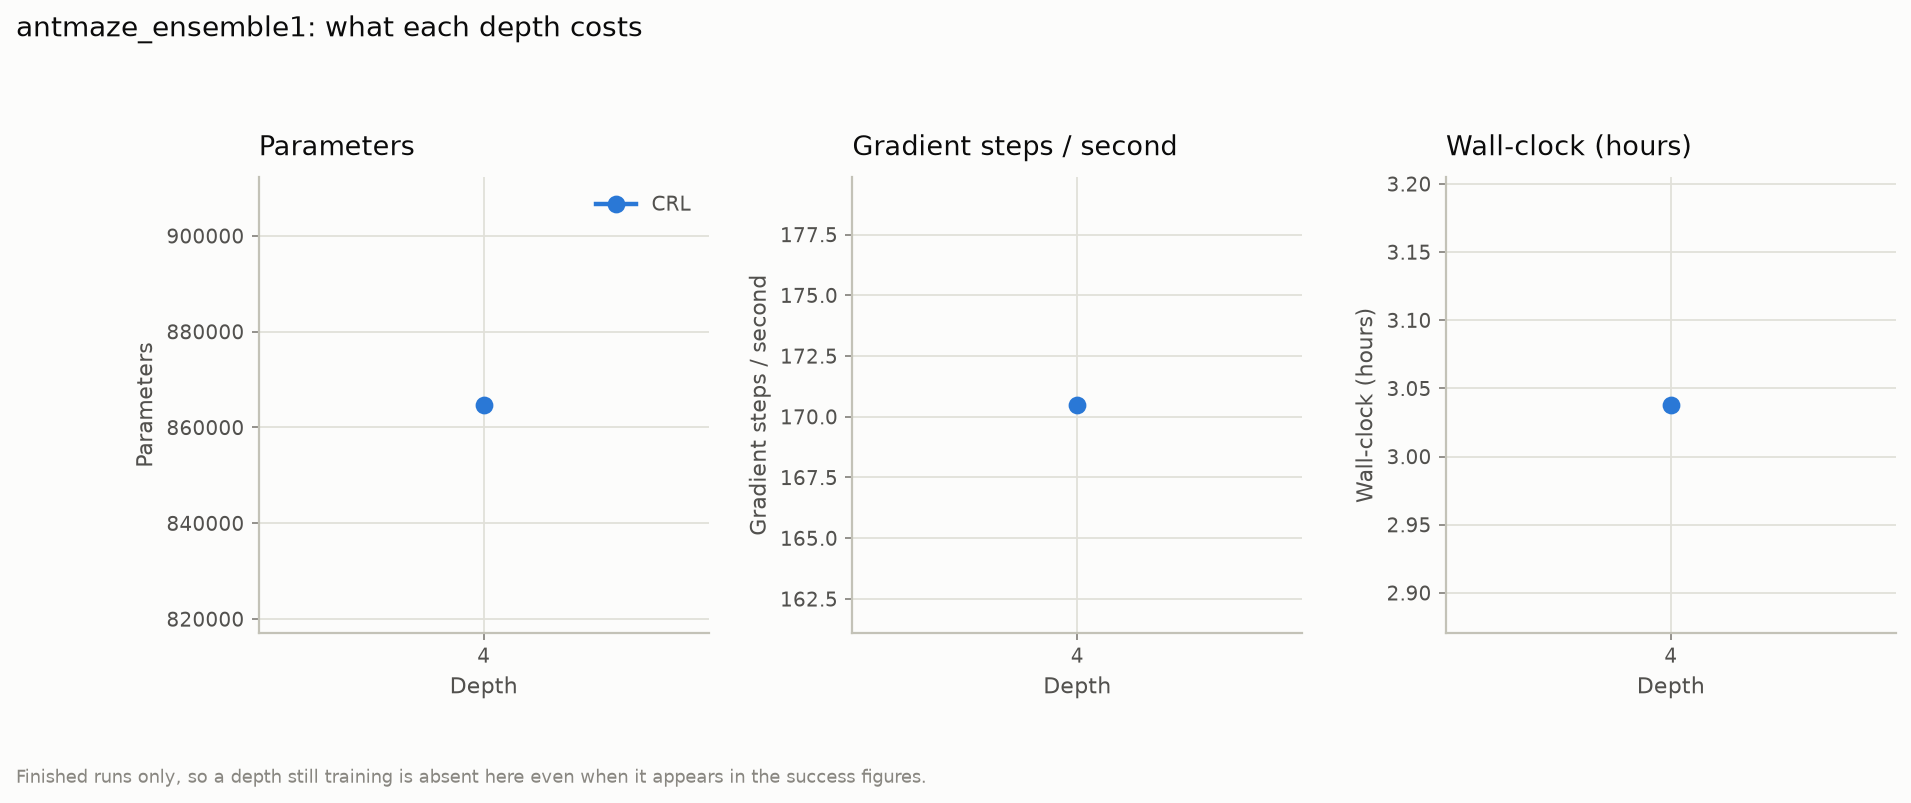

Source data for this figure (header and first rows):
agent, depth, params, steps_per_s, wall_clock_h, peak_rss_gb
crl, 4, 864648, 178.4, 3.12, 1.6
crl, 4, 864648, 171.4, 3.24, 1.59
crl, 4, 864648, 161.6, 2.75, 1.59
